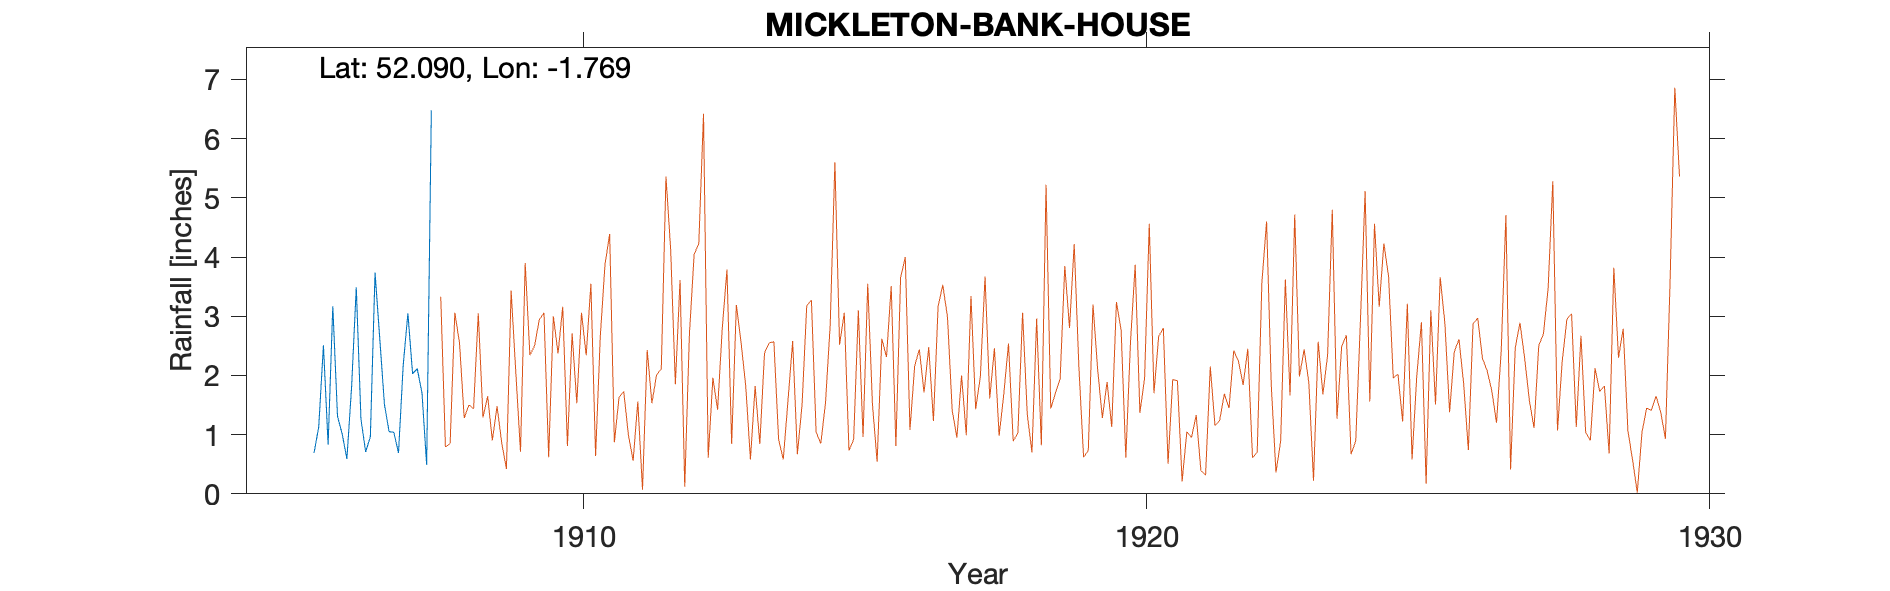

Data behind this chart, as committed beside it:
MICKLETON-BANK-HOUSE (GREYRICK HOUSE), , , , , , , , , , 
Grid ref, SP1594943534, Long, -1.769, Lat, 52.09, Elevation, 233, ft, , 
Station no, RR6308, , , , , , , , , 
, 1900, 1901, 1902, 1903, 1904, 1905, 1906, 1907, 1908, 1909
January, , , , , , , 3.17, 1.05, , 
February, , , , , , , 1.31, 1.04, , 
March, , , , , , , 1.01, 0.69, , 
April, , , , , , , 0.59, 2.17, , 
May, , , , , , , 1.8, 3.05, , 
June, , , , , , , 3.49, 2.03, , 
July, , , , , , , 1.26, 2.11, , 
August, , , , , , , 0.71, 1.71, , 
September, , , , , , 0.69, 0.96, 0.49, , 
October, , , , , , 1.13, 3.74, 6.48, , 
November, , , , , , 2.51, 2.63, , , 
December, , , , , , 0.83, 1.51, , , 
Total, , , , , , , 22.18, , , 
1907 Nov Gauge moved, , , , , , , , , , 
